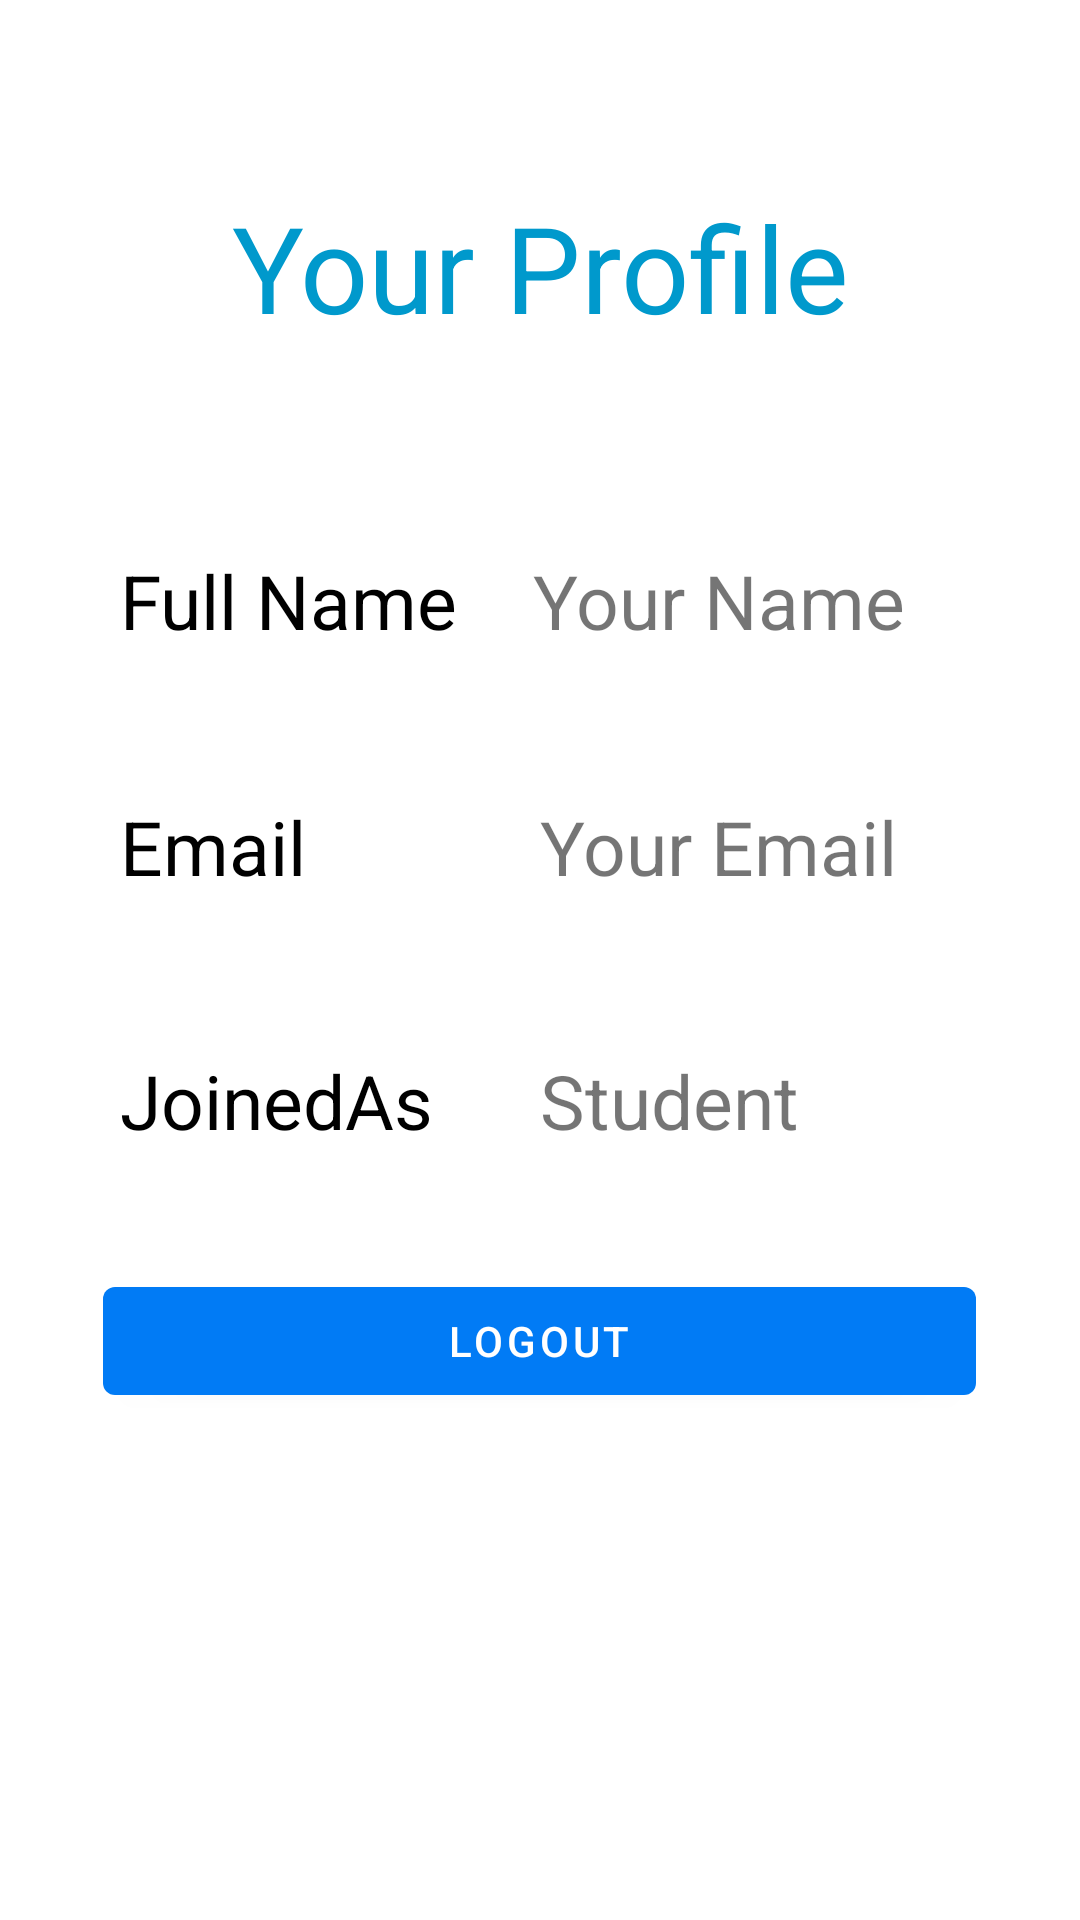

Layout XML and referenced resources for this Android screen:
<!-- AndroidManifest.xml: application theme AppTheme -->
<!-- res/layout/activity_user_profile.xml -->
<?xml version="1.0" encoding="utf-8"?>
<androidx.constraintlayout.widget.ConstraintLayout xmlns:android="http://schemas.android.com/apk/res/android"
    xmlns:app="http://schemas.android.com/apk/res-auto"
    xmlns:tools="http://schemas.android.com/tools"
    android:layout_width="match_parent"
    android:layout_height="match_parent"
    tools:context=".UserProfile">

    <TextView
        android:id="@+id/textView2"
        android:layout_width="match_parent"
        android:layout_height="wrap_content"
        android:gravity="center"
        android:textSize="40sp"
        android:textColor="@android:color/holo_blue_dark"
        android:textFontWeight="800"
        android:text="Your Profile"
        app:layout_constraintBottom_toBottomOf="parent"
        app:layout_constraintEnd_toEndOf="parent"
        app:layout_constraintHorizontal_bias="0.0"
        app:layout_constraintStart_toStartOf="parent"
        app:layout_constraintTop_toTopOf="parent"
        app:layout_constraintVertical_bias="0.106" />

    <LinearLayout
        android:id="@+id/nameLayout"
        android:layout_width="match_parent"
        android:layout_height="wrap_content"
        android:gravity="center_vertical"
        android:orientation="horizontal"
        android:padding="20dp"
        app:layout_constraintBottom_toBottomOf="parent"
        app:layout_constraintEnd_toEndOf="parent"
        app:layout_constraintHorizontal_bias="0.0"
        app:layout_constraintStart_toStartOf="parent"
        app:layout_constraintTop_toBottomOf="@+id/textView2"
        app:layout_constraintVertical_bias="0.106">

        <TextView
            android:layout_width="wrap_content"
            android:layout_height="wrap_content"
            android:layout_marginStart="20dp"
            android:layout_marginEnd="25dp"
            android:text="Full Name"
            android:textColor="@android:color/black"
            android:textSize="25sp" />

        <TextView
            android:id="@+id/profileName"
            android:layout_width="209dp"
            android:layout_height="wrap_content"
            android:text="Your Name"
            android:textSize="25sp" />

    </LinearLayout>

    <LinearLayout
        android:id="@+id/linearLayout2"
        android:layout_width="match_parent"
        android:layout_height="wrap_content"
        android:gravity="center_vertical"
        android:orientation="horizontal"
        android:padding="20dp"
        app:layout_constraintBottom_toBottomOf="parent"
        app:layout_constraintEnd_toEndOf="parent"
        app:layout_constraintHorizontal_bias="0.0"
        app:layout_constraintStart_toStartOf="parent"
        app:layout_constraintTop_toBottomOf="@+id/nameLayout"
        app:layout_constraintVertical_bias="0.025">

        <TextView
            android:layout_width="115dp"
            android:layout_height="wrap_content"
            android:layout_marginStart="20dp"
            android:layout_marginEnd="25dp"
            android:text="Email"
            android:textColor="@android:color/black"
            android:textSize="25sp" />

        <TextView
            android:id="@+id/profileEmail"
            android:layout_width="209dp"
            android:layout_height="wrap_content"
            android:text="Your Email"
            android:textSize="25sp" />
    </LinearLayout>

    <LinearLayout
        android:id="@+id/linearLayout3"
        android:layout_width="match_parent"
        android:layout_height="wrap_content"
        android:gravity="center_vertical"
        android:orientation="horizontal"
        android:padding="20dp"
        app:layout_constraintBottom_toBottomOf="parent"
        app:layout_constraintEnd_toEndOf="parent"
        app:layout_constraintHorizontal_bias="0.0"
        app:layout_constraintStart_toStartOf="parent"
        app:layout_constraintTop_toBottomOf="@+id/linearLayout2"
        app:layout_constraintVertical_bias="0.044">

        <TextView
            android:layout_width="115dp"
            android:layout_height="wrap_content"
            android:layout_marginStart="20dp"
            android:layout_marginEnd="25dp"
            android:text="JoinedAs"
            android:textColor="@android:color/black"
            android:textSize="25sp" />

        <TextView
            android:id="@+id/profileJoinedAs"
            android:layout_width="209dp"
            android:layout_height="wrap_content"
            android:text="Student"
            android:textSize="25sp" />
    </LinearLayout>

    <LinearLayout
        android:layout_width="match_parent"
        android:layout_height="wrap_content"
        android:gravity="center"
        android:orientation="horizontal"
        android:padding="10dp"
        app:layout_constraintBottom_toBottomOf="parent"
        app:layout_constraintEnd_toEndOf="parent"
        app:layout_constraintHorizontal_bias="0.0"
        app:layout_constraintStart_toStartOf="parent"
        app:layout_constraintTop_toBottomOf="@+id/linearLayout3"
        app:layout_constraintVertical_bias="0.055">

        <com.google.android.material.button.MaterialButton
            android:id="@+id/profileLogoutBtn"
            android:layout_width="291dp"
            android:layout_height="wrap_content"
            android:text="Logout" />
    </LinearLayout>

</androidx.constraintlayout.widget.ConstraintLayout>
<!-- resources referenced by this layout -->
<resources>
  <style name="AppTheme" parent="Theme.MaterialComponents.DayNight">
          
          <item name="colorPrimary">#017bf5</item>
          <item name="colorPrimaryDark">#4E4D4D</item>
          <item name="colorAccent">@color/colorAccent</item>
      </style>
  <!-- not gathered from this repository: default colours our renderer supplied (Android Studio template values) -->
  <color name="colorAccent">#FF03DAC5</color>
</resources>
